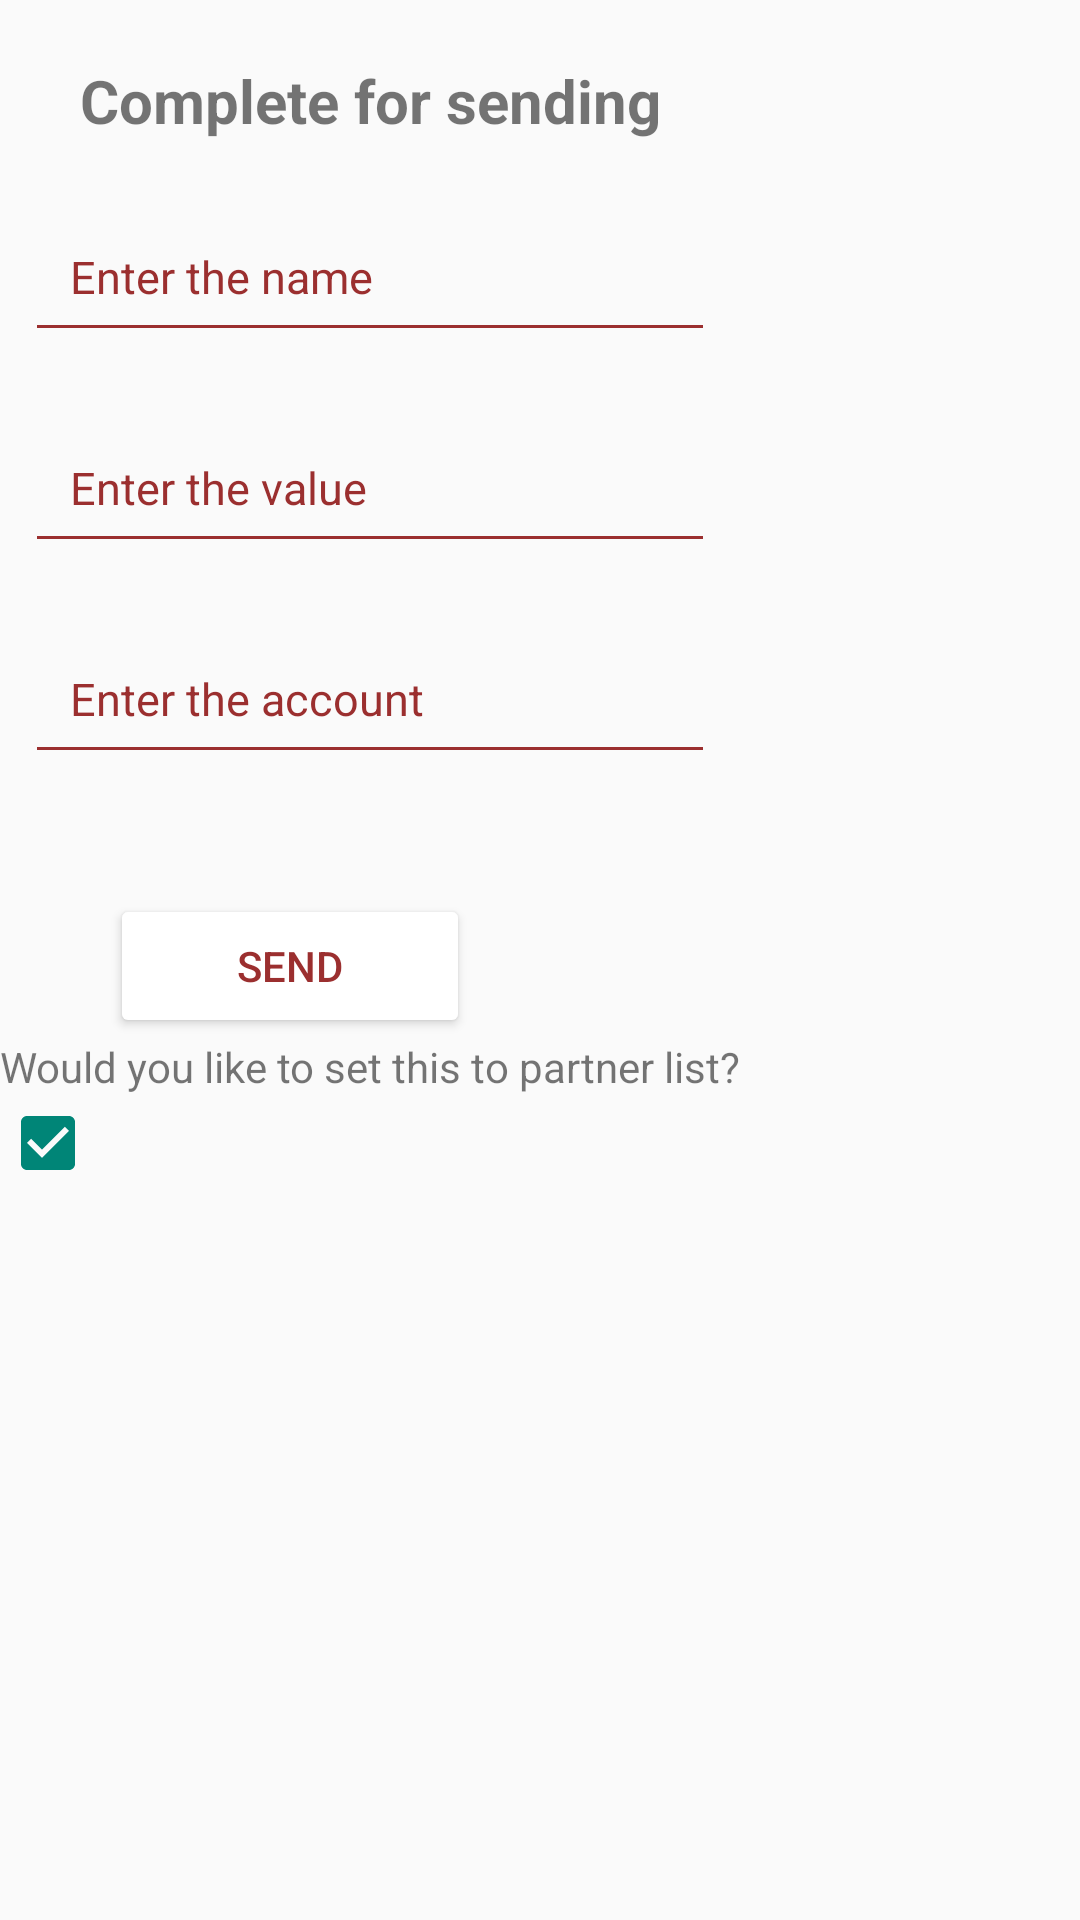

Layout XML and referenced resources for this Android screen:
<!-- AndroidManifest.xml: application theme AppTheme -->
<!-- res/layout/fragment_send_money.xml -->
<?xml version="1.0" encoding="utf-8"?>
<FrameLayout xmlns:android="http://schemas.android.com/apk/res/android"
    xmlns:tools="http://schemas.android.com/tools"
    android:layout_width="match_parent"
    android:layout_height="match_parent"
    tools:context=".fragments.SendMoneyFragment">

    <LinearLayout
        android:layout_width="wrap_content"
        android:layout_height="wrap_content"
        android:orientation="vertical">

        <TextView
            android:layout_width="match_parent"
            android:layout_height="wrap_content"
            android:layout_marginTop="20dp"
            android:gravity="center"
            android:text="@string/complete_for_sending_money_header"
            android:textSize="20dp"
            android:textStyle="bold" />

        <EditText
            android:id="@+id/nameInput"
            android:layout_width="230dp"
            android:layout_height="wrap_content"
            android:layout_gravity="center"
            android:layout_marginTop="20dp"
            android:backgroundTint="@color/colorPrimary"
            android:hint="Enter the name"
            android:padding="15dp"
            android:textColor="@color/colorPrimary"
            android:textColorHint="@color/colorPrimary"
            android:textSize="15dp" />

        <EditText
            android:id="@+id/valueInput"
            android:layout_width="230dp"
            android:layout_height="wrap_content"
            android:layout_gravity="center"
            android:layout_marginTop="20dp"
            android:backgroundTint="@color/colorPrimary"
            android:hint="Enter the value"
            android:padding="15dp"
            android:textColor="@color/colorPrimary"
            android:textColorHint="@color/colorPrimary"
            android:inputType="number"
            android:textSize="15dp" />

        <EditText
            android:id="@+id/accountInput"
            android:layout_width="230dp"
            android:layout_height="wrap_content"
            android:layout_gravity="center"
            android:layout_marginTop="20dp"
            android:backgroundTint="@color/colorPrimary"
            android:hint="Enter the account"
            android:padding="15dp"
            android:textColor="@color/colorPrimary"
            android:textColorHint="@color/colorPrimary"
            android:textSize="15dp" />

        <Button
            android:id="@+id/sendMoneyBtn"
            android:layout_width="120dp"
            android:layout_height="wrap_content"
            android:layout_gravity="end"
            android:layout_marginTop="40dp"
            android:layout_marginRight="90dp"
            android:backgroundTint="#fff"
            android:gravity="center"
            android:text="Send"
            android:textColor="@color/colorPrimary" />

        <TextView
            android:layout_width="wrap_content"
            android:layout_height="wrap_content"
            android:text="Would you like to set this to partner list?" />

        <CheckBox
            android:id="@+id/isPartener"
            android:layout_width="wrap_content"
            android:layout_height="wrap_content"
            android:checked="true" />

    </LinearLayout>
</FrameLayout>
<!-- resources referenced by this layout -->
<resources>
  <color name="colorPrimary">#9B2F2F</color>
  <string name="complete_for_sending_money_header">Complete for sending money</string>
  <style name="AppTheme" parent="Theme.AppCompat.Light.DarkActionBar">
          
          <item name="colorPrimary">@color/colorPrimary</item>
      </style>
</resources>
